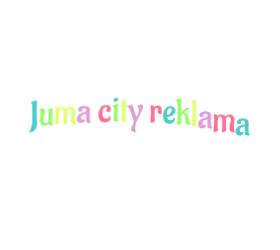
t = 0.00 s
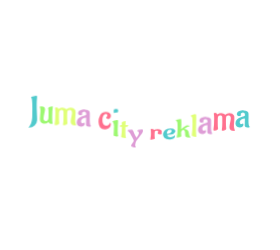
t = 0.62 s
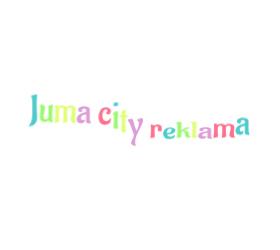
t = 0.71 s
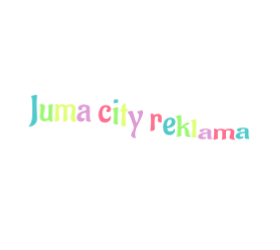
t = 0.80 s
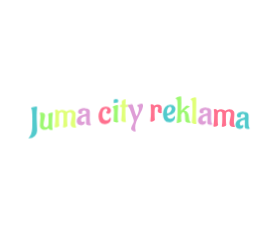
t = 1.08 s
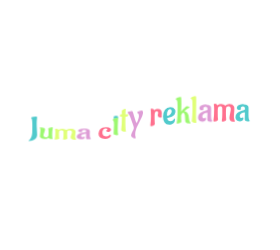
t = 1.34 s

The animated SVG that drew these frames (rendered in a browser with its animation timeline set to each time). Animation: 1 CSS @keyframes rule; one cycle of 1.62 s, repeats indefinitely.

<?xml version="1.0" encoding="utf-8"?>
<svg xmlns="http://www.w3.org/2000/svg" style="margin: auto; background: rgb(255, 255, 255); display: block; shape-rendering: auto;" width="280" height="250" preserveAspectRatio="xMidYMid">
<style type="text/css">
  text {
    text-anchor: middle; font-size: 37px; opacity: 0;
  }
</style>
<g style="transform-origin: 140px 125px; transform: scale(0.362745);">
<g transform="translate(140,125)">
  <g transform="translate(0,0)"><g class="path" style="transform: matrix(1, 0, 0, 1, 0, 0); transform-origin: -295.18px -0.922909px; animation: 1s linear -0.61875s infinite normal forwards running bounce-86fba17e-4de6-4fe8-88f0-59ce0f7a85b3;"><path d="M7.65-18.87L7.65-18.87L7.85-39.47L7.85-39.47Q7.85-63.65 5.51-66.81L5.51-66.81L5.51-66.81Q4.39-68.24 4.39-68.80L4.39-68.80L4.39-68.80Q4.39-69.36 5.76-70.13L5.76-70.13L5.76-70.13Q7.14-70.89 11.12-71.81L11.12-71.81L11.12-71.81Q15.10-72.73 18.16-72.73L18.16-72.73L18.16-72.73Q21.22-72.73 21.22-71.30L21.22-71.30L21.01-69.97L21.01-69.97Q19.79-58.96 19.79-48.45L19.79-48.45L19.79-48.45Q19.79-37.94 20.40-24.99L20.40-24.99L20.40-24.99Q21.01-12.04 21.01-5.92L21.01-5.92L21.01-5.92Q21.01 2.35 14.64 8.31L14.64 8.31L14.64 8.31Q8.26 14.28-0.51 14.79L-0.51 14.79L-0.51 14.79Q-2.24 14.59-2.24 13.57L-2.24 13.57L-2.24 13.57Q-2.24 12.85-1.79 12.44L-1.79 12.44L-1.79 12.44Q-1.33 12.04-0.71 11.42L-0.71 11.42L-0.71 11.42Q-0.10 10.81 1.53 8.26L1.53 8.26L1.53 8.26Q3.16 5.71 4.39 2.50L4.39 2.50L4.39 2.50Q5.61-0.71 6.63-6.43L6.63-6.43L6.63-6.43Q7.65-12.14 7.65-18.87" fill="#51cacc" stroke="none" stroke-width="none" transform="translate(-304.6700439453125,28.047091674804687)" style="fill: rgb(81, 202, 204);"></path></g><g class="path" style="transform: matrix(1, 0, 0, 1, 0, 0); transform-origin: -258.365px 5.66209px; animation: 1s linear -0.5775s infinite normal forwards running bounce-86fba17e-4de6-4fe8-88f0-59ce0f7a85b3;"><path d="M64.36-45.39L64.36-45.39L64.36-45.39Q62.53-34.37 62.53-17.34L62.53-17.34L62.53-17.34Q62.53-4.79 63.55-0.82L63.55-0.82L63.95 0.51L63.95 0.51Q63.95 1.84 61.71 1.84L61.71 1.84L61.71 1.84Q53.86 1.84 52.73-2.55L52.73-2.55L52.73-2.55Q52.63-3.06 52.28-3.06L52.28-3.06L52.28-3.06Q51.92-3.06 51.61-2.65L51.61-2.65L51.61-2.65Q48.45 1.53 41.82 1.53L41.82 1.53L41.82 1.53Q38.15 1.53 34.17-0.31L34.17-0.31L34.17-0.31Q31.72-1.43 30.19-4.23L30.19-4.23L30.19-4.23Q28.66-7.04 28.66-11.12L28.66-11.12L30.19-33.46L30.19-33.46Q30.19-40.49 28.76-43.45L28.76-43.45L28.76-43.45Q28.25-44.57 28.25-44.88L28.25-44.88L28.25-44.88Q28.25-45.49 28.76-45.70L28.76-45.70L28.76-45.70Q30.40-46.21 32.95-46.21L32.95-46.21L32.95-46.21Q42.84-46.21 42.84-38.05L42.84-38.05L42.84-38.05Q42.84-35.50 40.75-26.42L40.75-26.42L40.75-26.42Q38.66-17.34 38.66-13.52L38.66-13.52L38.66-13.52Q38.66-9.69 40.34-7.65L40.34-7.65L40.34-7.65Q42.02-5.61 45.03-5.61L45.03-5.61L45.03-5.61Q48.04-5.61 49.78-7.75L49.78-7.75L49.78-7.75Q51.51-9.89 51.82-12.04L51.82-12.04L52.12-14.18L52.12-14.18Q52.53-17.75 52.53-26.72L52.53-26.72L52.53-26.72Q52.53-35.70 51.97-38.10L51.97-38.10L51.97-38.10Q51.41-40.49 51.41-41.11L51.41-41.11L51.41-41.11Q51.41-43.66 55.49-45.14L55.49-45.14L55.49-45.14Q59.57-46.61 62.83-46.61L62.83-46.61L62.83-46.61Q64.36-46.61 64.36-45.39" fill="#51cacc" stroke="none" stroke-width="none" transform="translate(-304.6700439453125,28.047091674804687)" style="fill: rgb(157, 248, 113);"></path></g><g class="path" style="transform: matrix(1, 0, 0, 1, 0, 0); transform-origin: -205.625px 5.81209px; animation: 1s linear -0.53625s infinite normal forwards running bounce-86fba17e-4de6-4fe8-88f0-59ce0f7a85b3;"><path d="M92.31 0.61L92.31 0.61L92.31 0.61Q93.74-6.53 93.74-19.43L93.74-19.43L93.74-19.43Q93.74-32.33 93.64-34.68L93.64-34.68L93.64-34.68Q93.53-37.03 92.21-38.45L92.21-38.45L92.21-38.45Q90.88-39.88 89.91-40.09L89.91-40.09L89.91-40.09Q88.94-40.29 87.21-40.29L87.21-40.29L87.21-40.29Q85.48-40.29 83.84-38.71L83.84-38.71L83.84-38.71Q82.21-37.13 81.91-35.50L81.91-35.50L81.50-33.86L81.50-33.86Q81.19-30.80 81.19-20.30L81.19-20.30L81.19-20.30Q81.19-9.79 81.65-7.09L81.65-7.09L81.65-7.09Q82.11-4.39 82.11-3.47L82.11-3.47L82.11-3.47Q82.11-2.55 81.29-1.63L81.29-1.63L81.29-1.63Q77.83 2.04 71.50 2.04L71.50 2.04L71.50 2.04Q69.26 2.04 69.26 0.71L69.26 0.71L69.26 0.71Q71.30-11.53 71.30-30.50L71.30-30.50L71.30-30.50Q71.30-37.54 70.99-39.98L70.99-39.98L70.58-43.25L70.58-43.25Q70.48-44.37 70.18-45.70L70.18-45.70L70.18-45.70Q70.18-46.92 73.34-46.92L73.34-46.92L73.34-46.92Q78.03-46.92 79.56-43.45L79.56-43.45L79.56-43.45Q79.66-43.04 79.97-43.04L79.97-43.04L79.97-43.04Q80.27-43.04 81.40-43.86L81.40-43.86L81.40-43.86Q84.76-46.51 90.47-46.51L90.47-46.51L90.47-46.51Q93.74-46.51 96.90-45.29L96.90-45.29L96.90-45.29Q100.06-44.06 101.29-42.02L101.29-42.02L101.29-42.02Q101.39-41.82 101.59-41.82L101.59-41.82L101.59-41.82Q101.80-41.82 102.20-42.23L102.20-42.23L102.20-42.23Q106.49-46.51 113.32-46.51L113.32-46.51L113.32-46.51Q122.40-46.51 125.77-39.98L125.77-39.98L125.77-39.98Q126.99-37.43 126.99-33.56L126.99-33.56L126.99-33.56Q126.99-29.68 126.38-22.54L126.38-22.54L126.38-22.54Q125.77-15.40 125.77-11.63L125.77-11.63L125.77-11.63Q125.77-7.85 126.53-4.79L126.53-4.79L126.53-4.79Q127.30-1.73 128.06-0.41L128.06-0.41L128.06-0.41Q128.83 0.92 128.83 1.12L128.83 1.12L128.83 1.12Q128.83 2.45 125.97 2.45L125.97 2.45L125.97 2.45Q118.93 2.45 116.18-0.41L116.18-0.41L116.18-0.41Q113.42-3.26 113.42-7.91L113.42-7.91L113.42-7.91Q113.42-12.55 115.31-20.45L115.31-20.45L115.31-20.45Q117.20-28.36 117.20-32.33L117.20-32.33L117.20-32.33Q117.20-40.39 110.67-40.39L110.67-40.39L110.67-40.39Q107.92-40.39 106.28-38.76L106.28-38.76L106.28-38.76Q104.65-37.13 104.35-35.50L104.35-35.50L104.14-33.86L104.14-33.86Q103.73-29.17 103.73-22.54L103.73-22.54L103.73-22.54Q103.73-15.91 103.94-12.19L103.94-12.19L103.94-12.19Q104.14-8.47 104.35-6.38L104.35-6.38L104.35-6.38Q104.55-4.28 104.55-3.88L104.55-3.88L104.55-3.88Q104.55-1.02 100.98 0.51L100.98 0.51L100.98 0.51Q97.41 2.04 94.04 2.04L94.04 2.04L94.04 2.04Q92.31 2.04 92.31 0.61" fill="#51cacc" stroke="none" stroke-width="none" transform="translate(-304.6700439453125,28.047091674804687)" style="fill: rgb(224, 255, 119);"></path></g><g class="path" style="transform: matrix(1, 0, 0, 1, 0, 0); transform-origin: -154.835px 5.66209px; animation: 1s linear -0.495s infinite normal forwards running bounce-86fba17e-4de6-4fe8-88f0-59ce0f7a85b3;"><path d="M166.26-30.60L166.26-30.60L166.06-17.54L166.06-17.54Q166.06-3.98 169.01-1.22L169.01-1.22L169.01-1.22Q169.42-0.82 169.42-0.31L169.42-0.31L169.42-0.31Q169.42 1.22 162.84 1.22L162.84 1.22L162.84 1.22Q156.26 1.22 155.86-2.65L155.86-2.65L155.86-2.65Q155.75-3.57 155.75-6.43L155.75-6.43L156.16-22.75L156.16-22.75Q156.16-23.46 155.35-23.46L155.35-23.46L155.35-23.46Q150.45-23.46 146.17-20.71L146.17-20.71L146.17-20.71Q141.88-17.95 141.88-13.67L141.88-13.67L141.88-13.67Q141.88-11.42 143.11-9.89L143.11-9.89L143.11-9.89Q144.33-8.36 146.12-8.36L146.12-8.36L146.12-8.36Q147.90-8.36 149.07-9.08L149.07-9.08L149.07-9.08Q150.25-9.79 150.45-9.89L150.45-9.89L150.45-9.89Q152.18-9.69 152.18-6.27L152.18-6.27L152.18-6.27Q152.18-2.86 149.02-0.77L149.02-0.77L149.02-0.77Q145.86 1.33 142.39 1.33L142.39 1.33L142.39 1.33Q138.92 1.33 136.43 0.10L136.43 0.10L136.43 0.10Q133.93-1.12 132.80-2.65L132.80-2.65L132.80-2.65Q131.68-4.18 130.97-6.12L130.97-6.12L130.97-6.12Q130.25-8.47 130.25-10.20L130.25-10.20L130.25-10.20Q130.25-17.34 134.74-21.62L134.74-21.62L134.74-21.62Q139.23-25.91 146.27-27.74L146.27-27.74L146.27-27.74Q155.55-29.58 155.96-31.11L155.96-31.11L155.96-31.11Q156.26-32.23 156.26-34.88L156.26-34.88L156.26-34.88Q156.26-40.29 150.76-40.29L150.76-40.29L150.76-40.29Q148.41-40.29 146.57-38.81L146.57-38.81L146.57-38.81Q144.74-37.33 144.74-35.09L144.74-35.09L145.35-32.64L145.35-32.64Q145.15-30.91 141.68-30.60L141.68-30.60L140.56-30.50L140.56-30.50Q137.50-30.50 135.71-32.03L135.71-32.03L135.71-32.03Q133.93-33.56 133.93-36.11L133.93-36.11L133.93-36.11Q133.93-37.74 135.00-39.73L135.00-39.73L135.00-39.73Q136.07-41.72 137.70-42.94L137.70-42.94L137.70-42.94Q139.33-44.17 142.75-45.14L142.75-45.14L142.75-45.14Q146.17-46.10 149.33-46.10L149.33-46.10L149.33-46.10Q152.49-46.10 154.22-45.90L154.22-45.90L154.22-45.90Q155.96-45.70 158.97-44.93L158.97-44.93L158.97-44.93Q161.98-44.17 163.97-42.02L163.97-42.02L163.97-42.02Q165.95-39.88 166.11-37.48L166.11-37.48L166.11-37.48Q166.26-35.09 166.26-30.60" fill="#51cacc" stroke="none" stroke-width="none" transform="translate(-304.6700439453125,28.047091674804687)" style="fill: rgb(222, 157, 214);"></path></g><g class="path" style="transform: matrix(1, 0, 0, 1, 0, 0); transform-origin: -97.255px 5.75709px; animation: 1s linear -0.45375s infinite normal forwards running bounce-86fba17e-4de6-4fe8-88f0-59ce0f7a85b3;"><path d="M224.20-11.73L224.20-11.73L224.20-11.73Q224.20-5.92 219.56-2.09L219.56-2.09L219.56-2.09Q214.91 1.73 208.49 1.73L208.49 1.73L208.49 1.73Q199.10 1.73 194.72-3.93L194.72-3.93L194.72-3.93Q190.33-9.59 190.33-19.28L190.33-19.28L190.33-19.28Q190.33-29.58 194.92-37.54L194.92-37.54L194.92-37.54Q197.17-41.62 201.35-43.96L201.35-43.96L201.35-43.96Q205.53-46.31 211.14-46.31L211.14-46.31L211.14-46.31Q219.61-46.31 223.07-40.60L223.07-40.60L223.07-40.60Q224.50-38.25 224.50-35.09L224.50-35.09L224.50-35.09Q224.50-30.19 220.42-27.74L220.42-27.74L220.42-27.74Q218.79-26.83 217.41-26.83L217.41-26.83L217.41-26.83Q216.04-26.83 215.17-26.98L215.17-26.98L215.17-26.98Q214.30-27.13 212.87-28.36L212.87-28.36L212.87-28.36Q211.45-29.58 211.45-31.72L211.45-31.72L211.45-31.72Q211.55-32.84 213.18-33.56L213.18-33.56L213.18-33.56Q214.71-34.48 214.71-36.82L214.71-36.82L214.71-36.82Q214.71-40.80 209.81-40.80L209.81-40.80L209.81-40.80Q208.59-40.80 206.91-39.73L206.91-39.73L206.91-39.73Q205.22-38.66 204.10-36.98L204.10-36.98L204.10-36.98Q202.98-35.29 202.01-31.67L202.01-31.67L202.01-31.67Q201.04-28.05 201.04-24.74L201.04-24.74L201.04-24.74Q201.04-21.42 201.30-19.74L201.30-19.74L201.30-19.74Q201.55-18.05 202.42-15.15L202.42-15.15L202.42-15.15Q203.29-12.24 205.68-10.40L205.68-10.40L205.68-10.40Q208.08-8.57 211.65-8.57L211.65-8.57L211.65-8.57Q215.93-8.57 219.20-12.14L219.20-12.14L219.20-12.14Q220.52-13.57 221.34-15.61L221.34-15.61L221.34-15.61Q221.75-16.42 222.36-16.42L222.36-16.42L222.36-16.42Q223.28-16.42 223.74-14.74L223.74-14.74L223.74-14.74Q224.20-13.06 224.20-11.73" fill="#51cacc" stroke="none" stroke-width="none" transform="translate(-304.6700439453125,28.047091674804687)" style="fill: rgb(255, 112, 142);"></path></g><g class="path" style="transform: matrix(1, 0, 0, 1, 0, 0); transform-origin: -66.4px -30.7579px; animation: 1s linear -0.4125s infinite normal forwards running bounce-86fba17e-4de6-4fe8-88f0-59ce0f7a85b3;"><path d="M240.11-54.57L240.11-54.57L237.66-54.67L237.66-54.67Q234.91-54.67 234.09-53.35L234.09-53.35L234.09-53.35Q233.89-53.04 233.58-53.04L233.58-53.04L233.58-53.04Q232.25-53.04 232.25-57.58L232.25-57.58L232.25-57.58Q232.25-62.12 233.63-63.34L233.63-63.34L233.63-63.34Q235.01-64.57 238.43-64.57L238.43-64.57L238.43-64.57Q241.84-64.57 243.07-63.39L243.07-63.39L243.07-63.39Q244.29-62.22 244.29-59.47L244.29-59.47L244.29-59.47Q244.29-56.71 243.37-55.64L243.37-55.64L243.37-55.64Q242.45-54.57 240.11-54.57" fill="#51cacc" stroke="none" stroke-width="none" transform="translate(-304.6700439453125,28.047091674804687)" style="fill: rgb(81, 202, 204);"></path></g><g class="path" style="transform: matrix(1, 0, 0, 1, 0, 0); transform-origin: -67.725px 6.16709px; animation: 1s linear -0.37125s infinite normal forwards running bounce-86fba17e-4de6-4fe8-88f0-59ce0f7a85b3;"><path d="M231.95-3.06L231.95-3.06L233.07-26.83L233.07-26.83Q233.07-35.29 231.13-38.35L231.13-38.35L231.13-38.35Q230.52-39.37 229.70-39.88L229.70-39.88L229.70-39.88Q229.09-40.09 229.09-40.70L229.09-40.70L229.09-40.70Q229.09-42.53 234.29-44.27L234.29-44.27L234.29-44.27Q239.50-46.00 241.89-46.00L241.89-46.00L241.89-46.00Q244.29-46.00 244.39-44.78L244.39-44.78L244.39-44.78Q244.39-42.74 243.83-33.20L243.83-33.20L243.83-33.20Q243.27-23.66 243.27-13.16L243.27-13.16L243.27-13.16Q243.27-2.65 244.49-0.10L244.49-0.10L244.49-0.10Q244.80 0.41 244.80 0.92L244.80 0.92L244.80 0.92Q244.80 2.24 240.92 2.24L240.92 2.24L240.92 2.24Q237.05 2.24 232.97 0.20L232.97 0.20L232.97 0.20Q231.95-0.31 231.95-3.06" fill="#51cacc" stroke="none" stroke-width="none" transform="translate(-304.6700439453125,28.047091674804687)" style="fill: rgb(157, 248, 113);"></path></g><g class="path" style="transform: matrix(1, 0, 0, 1, 0, 0); transform-origin: -43.755px -0.462908px; animation: 1s linear -0.33s infinite normal forwards running bounce-86fba17e-4de6-4fe8-88f0-59ce0f7a85b3;"><path d="M249.49-39.78L249.49-39.78L249.80-43.86L249.80-43.86Q249.90-44.78 251.23-44.78L251.23-44.78L254.80-44.78L254.39-52.94L254.39-53.35L254.39-53.35Q254.39-55.69 257.96-57.83L257.96-57.83L257.96-57.83Q261.53-59.98 264.49-59.98L264.49-59.98L264.49-59.98Q265.40-59.98 265.40-59.16L265.40-59.16L265.40-59.06L265.40-59.06Q265.00-56.30 264.59-44.88L264.59-44.88L264.59-44.88Q269.08-44.88 270.30-45.08L270.30-45.08L270.30-45.08Q271.52-45.29 271.63-45.29L271.63-45.29L271.63-45.29Q272.34-45.29 272.34-44.06L272.34-44.06L272.34-44.06Q272.34-42.84 271.22-40.95L271.22-40.95L271.22-40.95Q270.10-39.07 268.77-38.96L268.77-38.96L264.49-38.96L264.49-38.96Q264.38-35.50 264.38-27.29L264.38-27.29L264.38-27.29Q264.38-19.07 264.54-13.77L264.54-13.77L264.54-13.77Q264.69-8.47 264.89-5.76L264.89-5.76L264.89-5.76Q265.10-3.06 265.35-1.43L265.35-1.43L265.35-1.43Q265.61 0.20 265.76 0.92L265.76 0.92L265.76 0.92Q265.91 1.63 265.91 1.84L265.91 1.84L265.91 1.84Q265.91 2.86 264.59 2.96L264.59 2.96L264.59 2.96Q260.61 2.96 256.68 1.84L256.68 1.84L256.68 1.84Q252.76 0.71 252.76-2.04L252.76-2.04L252.76-2.04Q254.90-19.18 254.90-38.86L254.90-38.86L254.90-38.86Q252.14-38.86 250.72-38.66L250.72-38.66L250.61-38.66L250.61-38.66Q249.70-38.66 249.49-39.78" fill="#51cacc" stroke="none" stroke-width="none" transform="translate(-304.6700439453125,28.047091674804687)" style="fill: rgb(224, 255, 119);"></path></g><g class="path" style="transform: matrix(1, 0, 0, 1, 0, 0); transform-origin: -13.305px 19.3771px; animation: 1s linear -0.28875s infinite normal forwards running bounce-86fba17e-4de6-4fe8-88f0-59ce0f7a85b3;"><path d="M292.94 28.25L292.94 28.25L292.94 28.25Q292.94 29.48 291.72 29.48L291.72 29.48L291.62 29.48L291.62 29.48Q288.25 29.48 284.02 27.13L284.02 27.13L284.02 27.13Q279.79 24.79 279.79 21.73L279.79 21.73L279.79 21.73Q279.79 18.67 283.66 11.07L283.66 11.07L283.66 11.07Q287.54 3.47 287.54 0.92L287.54 0.92L287.54 0.92Q287.54-1.84 284.89-8.98L284.89-8.98L284.89-8.98Q281.52-18.26 279.53-24.07L279.53-24.07L279.53-24.07Q277.54-29.89 275.25-34.32L275.25-34.32L275.25-34.32Q272.95-38.76 271.93-39.58L271.93-39.58L270.91-40.29L270.91-40.29Q269.79-40.90 269.79-41.62L269.79-41.62L269.79-41.62Q269.79-43.04 274.23-44.52L274.23-44.52L274.23-44.52Q278.66-46.00 282.03-46.00L282.03-46.00L282.03-46.00Q283.56-46.00 284.58-43.55L284.58-43.55L284.58-43.55Q286.42-38.76 288.56-30.29L288.56-30.29L288.56-30.29Q293.76-12.95 295.09-12.95L295.09-12.95L295.09-12.95Q296.00-12.95 298.81-20.09L298.81-20.09L298.81-20.09Q301.61-27.23 301.61-31.62L301.61-31.62L301.61-31.62Q301.61-39.27 297.13-40.60L297.13-40.60L297.13-40.60Q296.11-40.80 296.11-41.62L296.11-41.62L296.11-41.62Q296.11-43.45 300.90-45.14L300.90-45.14L300.90-45.14Q305.69-46.82 309.57-46.82L309.57-46.82L309.57-46.82Q312.94-46.82 312.94-42.43L312.94-42.43L312.94-42.43Q312.94-39.07 311.51-34.58L311.51-34.58L311.51-34.58Q310.08-30.09 308.86-27.49L308.86-27.49L308.86-27.49Q307.63-24.89 302.79-15.45L302.79-15.45L302.79-15.45Q297.94-6.02 294.78 1.12L294.78 1.12L294.78 1.12Q291.31 9.69 291.31 18.56L291.31 18.56L291.31 18.56Q291.31 23.26 292.13 25.60L292.13 25.60L292.13 25.60Q292.94 27.95 292.94 28.25" fill="#51cacc" stroke="none" stroke-width="none" transform="translate(-304.6700439453125,28.047091674804687)" style="fill: rgb(222, 157, 214);"></path></g><g class="path" style="transform: matrix(1, 0, 0, 1, 0, 0); transform-origin: 44.0699px 5.65709px; animation: 1s linear -0.2475s infinite normal forwards running bounce-86fba17e-4de6-4fe8-88f0-59ce0f7a85b3;"><path d="M364.55-35.09L364.04-27.34L364.45-23.77L364.45-23.77Q364.45-21.83 360.77-21.83L360.77-21.83L360.77-21.83Q353.33-21.83 353.33-27.44L353.33-27.44L353.33-27.44Q353.33-28.76 354.04-31.11L354.04-31.11L354.04-31.11Q354.76-33.46 354.76-35.19L354.76-35.19L354.76-35.19Q354.76-36.92 353.74-38.20L353.74-38.20L353.74-38.20Q352.72-39.47 350.78-39.47L350.78-39.47L350.78-39.47Q348.84-39.47 347.46-38.10L347.46-38.10L347.46-38.10Q346.09-36.72 345.78-35.29L345.78-35.29L345.37-33.86L345.37-33.86Q344.76-30.70 344.76-23.31L344.76-23.31L344.76-23.31Q344.76-15.91 344.96-11.68L344.96-11.68L344.96-11.68Q345.17-7.45 345.37-5.87L345.37-5.87L345.37-5.87Q345.58-4.28 345.58-3.98L345.58-3.98L345.58-3.98Q345.58-1.43 342.41 0.15L342.41 0.15L342.41 0.15Q339.25 1.73 336.09 1.73L336.09 1.73L336.09 1.73Q332.93 1.73 332.93 0.41L332.93 0.41L333.44-2.75L333.44-2.75Q334.87-11.63 334.87-25.91L334.87-25.91L334.87-25.91Q334.87-40.19 333.85-45.29L333.85-45.29L333.85-45.29Q333.85-46.51 335.99-46.51L335.99-46.51L335.99-46.51Q341.50-46.51 343.33-42.74L343.33-42.74L343.33-42.74Q343.43-42.33 343.69-42.33L343.69-42.33L343.69-42.33Q343.94-42.33 345.07-43.25L345.07-43.25L345.07-43.25Q348.43-46.00 353.02-46.00L353.02-46.00L353.02-46.00Q355.88-46.00 358.73-44.88L358.73-44.88L358.73-44.88Q364.55-42.53 364.55-35.09L364.55-35.09" fill="#51cacc" stroke="none" stroke-width="none" transform="translate(-304.6700439453125,28.047091674804687)" style="fill: rgb(255, 112, 142);"></path></g><g class="path" style="transform: matrix(1, 0, 0, 1, 0, 0); transform-origin: 80.4299px 5.86209px; animation: 1s linear -0.20625s infinite normal forwards running bounce-86fba17e-4de6-4fe8-88f0-59ce0f7a85b3;"><path d="M378.83-25.91L378.83-25.91L378.93-23.36L378.93-23.36Q378.93-22.75 379.75-22.75L379.75-22.75L379.75-22.75Q383.01-23.05 385.46-24.43L385.46-24.43L385.46-24.43Q387.91-25.81 389.13-27.54L389.13-27.54L389.13-27.54Q391.58-31.31 391.78-34.07L391.78-34.07L391.88-35.29L391.88-35.29Q391.88-40.80 387.50-40.80L387.50-40.80L387.50-40.80Q384.23-40.80 382.19-37.94L382.19-37.94L382.19-37.94Q378.83-33.46 378.83-25.91zM401.06-12.34L401.06-12.34L401.06-12.34Q401.06-8.47 399.48-5.56L399.48-5.56L399.48-5.56Q397.90-2.65 395.91-1.28L395.91-1.28L395.91-1.28Q393.92 0.10 391.27 0.92L391.27 0.92L391.27 0.92Q387.91 1.94 384.85 1.94L384.85 1.94L384.85 1.94Q376.28 1.94 372.20-4.49L372.20-4.49L372.20-4.49Q368.12-10.91 368.12-20.86L368.12-20.86L368.12-20.86Q368.12-30.80 373.17-38.56L373.17-38.56L373.17-38.56Q378.22-46.31 388.31-46.31L388.31-46.31L388.31-46.31Q397.49-46.31 400.76-39.88L400.76-39.88L400.76-39.88Q402.08-37.43 402.08-35.24L402.08-35.24L402.08-35.24Q402.08-33.05 401.88-31.77L401.88-31.77L401.88-31.77Q401.68-30.50 400.45-27.95L400.45-27.95L400.45-27.95Q399.23-25.40 397.19-23.36L397.19-23.36L397.19-23.36Q395.15-21.32 390.76-19.48L390.76-19.48L390.76-19.48Q386.38-17.65 380.46-17.03L380.46-17.03L380.46-17.03Q379.64-17.03 379.64-16.32L379.64-16.32L379.64-16.32Q379.64-15.40 380.31-13.62L380.31-13.62L380.31-13.62Q380.97-11.83 381.79-10.61L381.79-10.61L381.79-10.61Q384.03-7.75 388.42-7.75L388.42-7.75L388.42-7.75Q392.80-7.75 395.86-10.61L395.86-10.61L395.86-10.61Q397.49-12.14 398.51-14.38L398.51-14.38L398.51-14.38Q398.92-15.20 399.59-15.20L399.59-15.20L399.59-15.20Q400.25-15.20 400.66-14.08L400.66-14.08L400.66-14.08Q401.06-12.95 401.06-12.34" fill="#51cacc" stroke="none" stroke-width="none" transform="translate(-304.6700439453125,28.047091674804687)" style="fill: rgb(81, 202, 204);"></path></g><g class="path" style="transform: matrix(1, 0, 0, 1, 0, 0); transform-origin: 118.885px -6.48291px; animation: 1s linear -0.165s infinite normal forwards running bounce-86fba17e-4de6-4fe8-88f0-59ce0f7a85b3;"><path d="M427.69-33.05L427.69-33.05L427.69-33.05Q427.28-32.64 427.28-32.18L427.28-32.18L427.28-32.18Q427.28-31.72 429.17-31.31L429.17-31.31L429.17-31.31Q431.05-30.91 433.30-29.07L433.30-29.07L433.30-29.07Q435.54-27.23 436.66-25.09L436.66-25.09L436.66-25.09Q438.80-20.91 439.01-17.75L439.01-17.75L439.11-16.42L439.11-16.42Q439.62-4.49 443.50-0.10L443.50-0.10L443.50-0.10Q444.01 0.61 444.01 0.92L444.01 0.92L444.01 0.92Q444.01 2.04 441.15 2.04L441.15 2.04L441.15 2.04Q432.58 2.04 430.24-1.53L430.24-1.53L430.24-1.53Q429.01-2.96 429.01-10.40L429.01-10.40L429.01-12.95L429.01-12.95Q429.01-22.44 426.67-26.11L426.67-26.11L426.67-26.11Q425.44-27.85 423.66-27.85L423.66-27.85L423.66-27.85Q421.87-27.85 419.93-24.74L419.93-24.74L419.93-24.74Q418.00-21.62 418.00-19.48L418.00-19.48L418.00-19.48Q418.00-10.91 418.40-7.55L418.40-7.55L418.40-7.55Q418.81-4.18 418.81-4.08L418.81-4.08L418.81-4.08Q418.81-1.12 414.78 0.51L414.78 0.51L414.78 0.51Q410.75 2.14 407.18 2.14L407.18 2.14L407.18 2.14Q405.86 2.14 405.86 0.51L405.86 0.51L405.86 0.10L405.86 0.10Q408.31-12.44 408.31-39.47L408.31-39.47L408.31-39.47Q408.31-48.35 407.90-54.47L407.90-54.47L407.69-56.51L407.69-56.51Q407.49-59.36 406.52-61.40L406.52-61.40L406.52-61.40Q405.55-63.44 404.63-64.06L404.63-64.06L403.82-64.57L403.82-64.57Q403.10-64.97 403.10-65.48L403.10-65.48L403.10-65.48Q403.10-67.12 408.00-69.16L408.00-69.16L408.00-69.16Q412.90-71.20 416.47-71.20L416.47-71.20L416.47-71.20Q418.10-71.09 418.20-69.97L418.20-69.97L418.20-69.97Q418.71-65.89 418.71-53.19L418.71-53.19L418.71-53.19Q418.71-40.49 418.10-32.95L418.10-32.95L418.10-32.95Q418.10-31.72 418.51-31.72L418.51-31.72L418.51-31.72Q418.91-31.72 419.78-32.90L419.78-32.90L419.78-32.90Q420.65-34.07 422.84-36.62L422.84-36.62L422.84-36.62Q425.03-39.17 428.76-42.53L428.76-42.53L428.76-42.53Q432.48-45.90 434.78-45.90L434.78-45.90L434.78-45.90Q437.07-45.90 439.31-44.78L439.31-44.78L439.31-44.78Q441.56-43.66 441.56-42.64L441.56-42.64L440.44-41.92L440.44-41.92Q434.62-39.78 427.69-33.05" fill="#51cacc" stroke="none" stroke-width="none" transform="translate(-304.6700439453125,28.047091674804687)" style="fill: rgb(157, 248, 113);"></path></g><g class="path" style="transform: matrix(1, 0, 0, 1, 0, 0); transform-origin: 147.8px -6.2229px; animation: 1s linear -0.12375s infinite normal forwards running bounce-86fba17e-4de6-4fe8-88f0-59ce0f7a85b3;"><path d="M459.71-58.34L459.71-58.34L459.10-20.91L459.10-20.91Q459.10-3.37 460.22 0.10L460.22 0.10L460.22 0.10Q460.53 0.71 460.53 1.33L460.53 1.33L460.53 1.33Q460.53 2.55 457.57 2.55L457.57 2.55L457.57 2.55Q454.61 2.55 450.99 1.07L450.99 1.07L450.99 1.07Q447.37-0.41 447.37-2.75L447.37-2.75L447.37-2.75Q449.41-17.03 449.41-40.90L449.41-40.90L449.00-56.51L449.00-56.51Q448.80-59.36 447.83-61.40L447.83-61.40L447.83-61.40Q446.86-63.44 445.94-64.06L445.94-64.06L445.13-64.57L445.13-64.57Q444.41-64.97 444.41-65.48L444.41-65.48L444.41-65.48Q444.41-66.91 448.85-69.00L448.85-69.00L448.85-69.00Q453.29-71.09 457.47-71.09L457.47-71.09L457.47-71.09Q459.10-71.09 459.31-69.97L459.31-69.97L459.31-69.97Q459.71-67.32 459.71-58.34" fill="#51cacc" stroke="none" stroke-width="none" transform="translate(-304.6700439453125,28.047091674804687)" style="fill: rgb(224, 255, 119);"></path></g><g class="path" style="transform: matrix(1, 0, 0, 1, 0, 0); transform-origin: 179.625px 5.66209px; animation: 1s linear -0.0825s infinite normal forwards running bounce-86fba17e-4de6-4fe8-88f0-59ce0f7a85b3;"><path d="M500.72-30.60L500.72-30.60L500.51-17.54L500.51-17.54Q500.51-3.98 503.47-1.22L503.47-1.22L503.47-1.22Q503.88-0.82 503.88-0.31L503.88-0.31L503.88-0.31Q503.88 1.22 497.30 1.22L497.30 1.22L497.30 1.22Q490.72 1.22 490.31-2.65L490.31-2.65L490.31-2.65Q490.21-3.57 490.21-6.43L490.21-6.43L490.62-22.75L490.62-22.75Q490.62-23.46 489.80-23.46L489.80-23.46L489.80-23.46Q484.91-23.46 480.62-20.71L480.62-20.71L480.62-20.71Q476.34-17.95 476.34-13.67L476.34-13.67L476.34-13.67Q476.34-11.42 477.56-9.89L477.56-9.89L477.56-9.89Q478.79-8.36 480.57-8.36L480.57-8.36L480.57-8.36Q482.36-8.36 483.53-9.08L483.53-9.08L483.53-9.08Q484.70-9.79 484.91-9.89L484.91-9.89L484.91-9.89Q486.64-9.69 486.64-6.27L486.64-6.27L486.64-6.27Q486.64-2.86 483.48-0.77L483.48-0.77L483.48-0.77Q480.32 1.33 476.85 1.33L476.85 1.33L476.85 1.33Q473.38 1.33 470.88 0.10L470.88 0.10L470.88 0.10Q468.38-1.12 467.26-2.65L467.26-2.65L467.26-2.65Q466.14-4.18 465.43-6.12L465.43-6.12L465.43-6.12Q464.71-8.47 464.71-10.20L464.71-10.20L464.71-10.20Q464.71-17.34 469.20-21.62L469.20-21.62L469.20-21.62Q473.69-25.91 480.73-27.74L480.73-27.74L480.73-27.74Q490.01-29.58 490.42-31.11L490.42-31.11L490.42-31.11Q490.72-32.23 490.72-34.88L490.72-34.88L490.72-34.88Q490.72-40.29 485.21-40.29L485.21-40.29L485.21-40.29Q482.87-40.29 481.03-38.81L481.03-38.81L481.03-38.81Q479.20-37.33 479.20-35.09L479.20-35.09L479.81-32.64L479.81-32.64Q479.60-30.91 476.14-30.60L476.14-30.60L475.01-30.50L475.01-30.50Q471.95-30.50 470.17-32.03L470.17-32.03L470.17-32.03Q468.38-33.56 468.38-36.11L468.38-36.11L468.38-36.11Q468.38-37.74 469.46-39.73L469.46-39.73L469.46-39.73Q470.53-41.72 472.16-42.94L472.16-42.94L472.16-42.94Q473.79-44.17 477.21-45.14L477.21-45.14L477.21-45.14Q480.62-46.10 483.79-46.10L483.79-46.10L483.79-46.10Q486.95-46.10 488.68-45.90L488.68-45.90L488.68-45.90Q490.42-45.70 493.43-44.93L493.43-44.93L493.43-44.93Q496.43-44.17 498.42-42.02L498.42-42.02L498.42-42.02Q500.41-39.88 500.57-37.48L500.57-37.48L500.57-37.48Q500.72-35.09 500.72-30.60" fill="#51cacc" stroke="none" stroke-width="none" transform="translate(-304.6700439453125,28.047091674804687)" style="fill: rgb(222, 157, 214);"></path></g><g class="path" style="transform: matrix(1, 0, 0, 1, 0, 0); transform-origin: 232.055px 5.81209px; animation: 1s linear -0.04125s infinite normal forwards running bounce-86fba17e-4de6-4fe8-88f0-59ce0f7a85b3;"><path d="M529.99 0.61L529.99 0.61L529.99 0.61Q531.42-6.53 531.42-19.43L531.42-19.43L531.42-19.43Q531.42-32.33 531.32-34.68L531.32-34.68L531.32-34.68Q531.22-37.03 529.89-38.45L529.89-38.45L529.89-38.45Q528.56-39.88 527.60-40.09L527.60-40.09L527.60-40.09Q526.63-40.29 524.89-40.29L524.89-40.29L524.89-40.29Q523.16-40.29 521.53-38.71L521.53-38.71L521.53-38.71Q519.89-37.13 519.59-35.50L519.59-35.50L519.18-33.86L519.18-33.86Q518.87-30.80 518.87-20.30L518.87-20.30L518.87-20.30Q518.87-9.79 519.33-7.09L519.33-7.09L519.33-7.09Q519.79-4.39 519.79-3.47L519.79-3.47L519.79-3.47Q519.79-2.55 518.98-1.63L518.98-1.63L518.98-1.63Q515.51 2.04 509.18 2.04L509.18 2.04L509.18 2.04Q506.94 2.04 506.94 0.71L506.94 0.71L506.94 0.71Q508.98-11.53 508.98-30.50L508.98-30.50L508.98-30.50Q508.98-37.54 508.67-39.98L508.67-39.98L508.27-43.25L508.27-43.25Q508.16-44.37 507.86-45.70L507.86-45.70L507.86-45.70Q507.86-46.92 511.02-46.92L511.02-46.92L511.02-46.92Q515.71-46.92 517.24-43.45L517.24-43.45L517.24-43.45Q517.34-43.04 517.65-43.04L517.65-43.04L517.65-43.04Q517.96-43.04 519.08-43.86L519.08-43.86L519.08-43.86Q522.44-46.51 528.16-46.51L528.16-46.51L528.16-46.51Q531.42-46.51 534.58-45.29L534.58-45.29L534.58-45.29Q537.74-44.06 538.97-42.02L538.97-42.02L538.97-42.02Q539.07-41.82 539.27-41.82L539.27-41.82L539.27-41.82Q539.48-41.82 539.89-42.23L539.89-42.23L539.89-42.23Q544.17-46.51 551.00-46.51L551.00-46.51L551.00-46.51Q560.08-46.51 563.45-39.98L563.45-39.98L563.45-39.98Q564.67-37.43 564.67-33.56L564.67-33.56L564.67-33.56Q564.67-29.68 564.06-22.54L564.06-22.54L564.06-22.54Q563.45-15.40 563.45-11.63L563.45-11.63L563.45-11.63Q563.45-7.85 564.21-4.79L564.21-4.79L564.21-4.79Q564.98-1.73 565.74-0.41L565.74-0.41L565.74-0.41Q566.51 0.92 566.51 1.12L566.51 1.12L566.51 1.12Q566.51 2.45 563.65 2.45L563.65 2.45L563.65 2.45Q556.61 2.45 553.86-0.41L553.86-0.41L553.86-0.41Q551.11-3.26 551.11-7.91L551.11-7.91L551.11-7.91Q551.11-12.55 552.99-20.45L552.99-20.45L552.99-20.45Q554.88-28.36 554.88-32.33L554.88-32.33L554.88-32.33Q554.88-40.39 548.35-40.39L548.35-40.39L548.35-40.39Q545.60-40.39 543.97-38.76L543.97-38.76L543.97-38.76Q542.33-37.13 542.03-35.50L542.03-35.50L541.82-33.86L541.82-33.86Q541.42-29.17 541.42-22.54L541.42-22.54L541.42-22.54Q541.42-15.91 541.62-12.19L541.62-12.19L541.62-12.19Q541.82-8.47 542.03-6.38L542.03-6.38L542.03-6.38Q542.23-4.28 542.23-3.88L542.23-3.88L542.23-3.88Q542.23-1.02 538.66 0.51L538.66 0.51L538.66 0.51Q535.09 2.04 531.73 2.04L531.73 2.04L531.73 2.04Q529.99 2.04 529.99 0.61" fill="#51cacc" stroke="none" stroke-width="none" transform="translate(-304.6700439453125,28.047091674804687)" style="fill: rgb(255, 112, 142);"></path></g><g class="path" style="transform: matrix(1, 0, 0, 1, 0, 0); transform-origin: 282.85px 5.66209px; animation: 1s linear 0s infinite normal forwards running bounce-86fba17e-4de6-4fe8-88f0-59ce0f7a85b3;"><path d="M603.94-30.60L603.94-30.60L603.74-17.54L603.74-17.54Q603.74-3.98 606.70-1.22L606.70-1.22L606.70-1.22Q607.10-0.82 607.10-0.31L607.10-0.31L607.10-0.31Q607.10 1.22 600.53 1.22L600.53 1.22L600.53 1.22Q593.95 1.22 593.54-2.65L593.54-2.65L593.54-2.65Q593.44-3.57 593.44-6.43L593.44-6.43L593.84-22.75L593.84-22.75Q593.84-23.46 593.03-23.46L593.03-23.46L593.03-23.46Q588.13-23.46 583.85-20.71L583.85-20.71L583.85-20.71Q579.56-17.95 579.56-13.67L579.56-13.67L579.56-13.67Q579.56-11.42 580.79-9.89L580.79-9.89L580.79-9.89Q582.01-8.36 583.80-8.36L583.80-8.36L583.80-8.36Q585.58-8.36 586.76-9.08L586.76-9.08L586.76-9.08Q587.93-9.79 588.13-9.89L588.13-9.89L588.13-9.89Q589.87-9.69 589.87-6.27L589.87-6.27L589.87-6.27Q589.87-2.86 586.70-0.77L586.70-0.77L586.70-0.77Q583.54 1.33 580.07 1.33L580.07 1.33L580.07 1.33Q576.61 1.33 574.11 0.10L574.11 0.10L574.11 0.10Q571.61-1.12 570.49-2.65L570.49-2.65L570.49-2.65Q569.36-4.18 568.65-6.12L568.65-6.12L568.65-6.12Q567.94-8.47 567.94-10.20L567.94-10.20L567.94-10.20Q567.94-17.34 572.42-21.62L572.42-21.62L572.42-21.62Q576.91-25.91 583.95-27.74L583.95-27.74L583.95-27.74Q593.23-29.58 593.64-31.11L593.64-31.11L593.64-31.11Q593.95-32.23 593.95-34.88L593.95-34.88L593.95-34.88Q593.95-40.29 588.44-40.29L588.44-40.29L588.44-40.29Q586.09-40.29 584.26-38.81L584.26-38.81L584.26-38.81Q582.42-37.33 582.42-35.09L582.42-35.09L583.03-32.64L583.03-32.64Q582.83-30.91 579.36-30.60L579.36-30.60L578.24-30.50L578.24-30.50Q575.18-30.50 573.39-32.03L573.39-32.03L573.39-32.03Q571.61-33.56 571.61-36.11L571.61-36.11L571.61-36.11Q571.61-37.74 572.68-39.73L572.68-39.73L572.68-39.73Q573.75-41.72 575.38-42.94L575.38-42.94L575.38-42.94Q577.01-44.17 580.43-45.14L580.43-45.14L580.43-45.14Q583.85-46.10 587.01-46.10L587.01-46.10L587.01-46.10Q590.17-46.10 591.91-45.90L591.91-45.90L591.91-45.90Q593.64-45.70 596.65-44.93L596.65-44.93L596.65-44.93Q599.66-44.17 601.65-42.02L601.65-42.02L601.65-42.02Q603.64-39.88 603.79-37.48L603.79-37.48L603.79-37.48Q603.94-35.09 603.94-30.60" fill="#51cacc" stroke="none" stroke-width="none" transform="translate(-304.6700439453125,28.047091674804687)" style="fill: rgb(81, 202, 204);"></path></g></g>
</g>
</g>
<style id="bounce-86fba17e-4de6-4fe8-88f0-59ce0f7a85b3" data-anikit="">@keyframes bounce-86fba17e-4de6-4fe8-88f0-59ce0f7a85b3
{
  0% {
    animation-timing-function: cubic-bezier(0.1361,0.2514,0.2175,0.8786);
    transform: translate(0,0px) scaleY(1);
  }
  37% {
    animation-timing-function: cubic-bezier(0.7674,0.1844,0.8382,0.7157);
    transform: translate(0,-39.96px) scaleY(1);
  }
  72% {
    animation-timing-function: cubic-bezier(0.1118,0.2149,0.2172,0.941);
    transform: translate(0,0px) scaleY(1);
  }
  87% {
    animation-timing-function: cubic-bezier(0.7494,0.2259,0.8209,0.6963);
    transform: translate(0,19.900000000000002px) scaleY(0.602);
  }
  100% {
    transform: translate(0,0px) scaleY(1);
  }
}</style></svg>